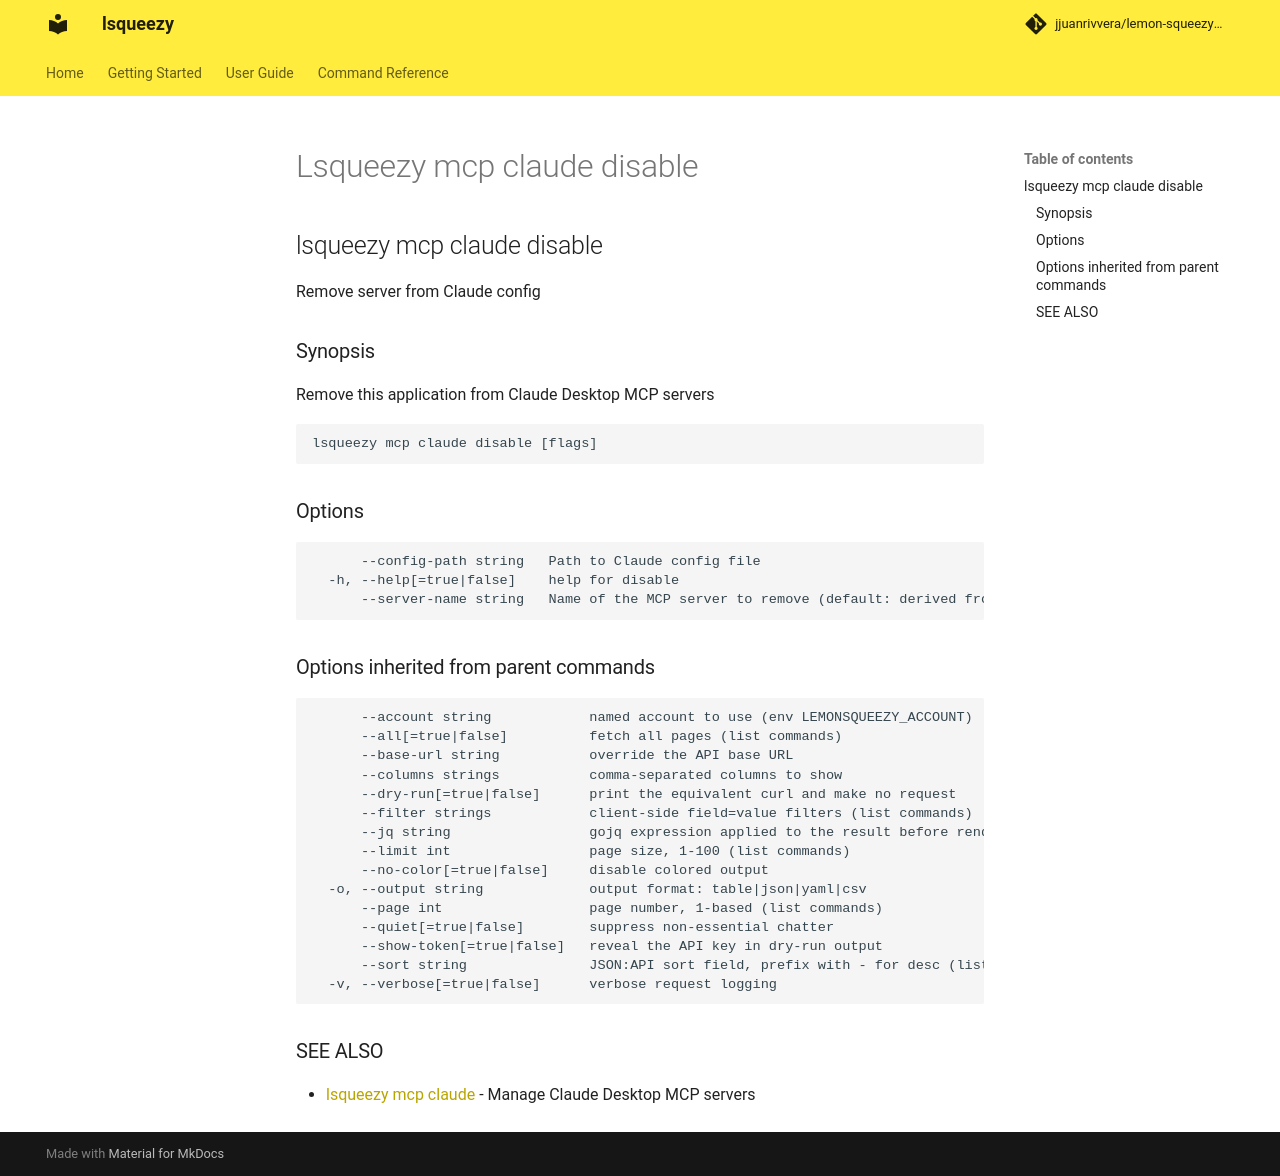

repository: jjuanrivvera/lemon-squeezy-cli · page: commands/lsqueezy_mcp_claude_disable/index.html · generator: mkdocs

## lsqueezy mcp claude disable

Remove server from Claude config

### Synopsis

Remove this application from Claude Desktop MCP servers

```
lsqueezy mcp claude disable [flags]
```

### Options

```
      --config-path string   Path to Claude config file
  -h, --help[=true|false]    help for disable
      --server-name string   Name of the MCP server to remove (default: derived from executable name)
```

### Options inherited from parent commands

```
      --account string            named account to use (env LEMONSQUEEZY_ACCOUNT)
      --all[=true|false]          fetch all pages (list commands)
      --base-url string           override the API base URL
      --columns strings           comma-separated columns to show
      --dry-run[=true|false]      print the equivalent curl and make no request
      --filter strings            client-side field=value filters (list commands)
      --jq string                 gojq expression applied to the result before rendering
      --limit int                 page size, 1-100 (list commands)
      --no-color[=true|false]     disable colored output
  -o, --output string             output format: table|json|yaml|csv
      --page int                  page number, 1-based (list commands)
      --quiet[=true|false]        suppress non-essential chatter
      --show-token[=true|false]   reveal the API key in dry-run output
      --sort string               JSON:API sort field, prefix with - for desc (list commands)
  -v, --verbose[=true|false]      verbose request logging
```

### SEE ALSO

* [lsqueezy mcp claude](lsqueezy_mcp_claude.md)	 - Manage Claude Desktop MCP servers
